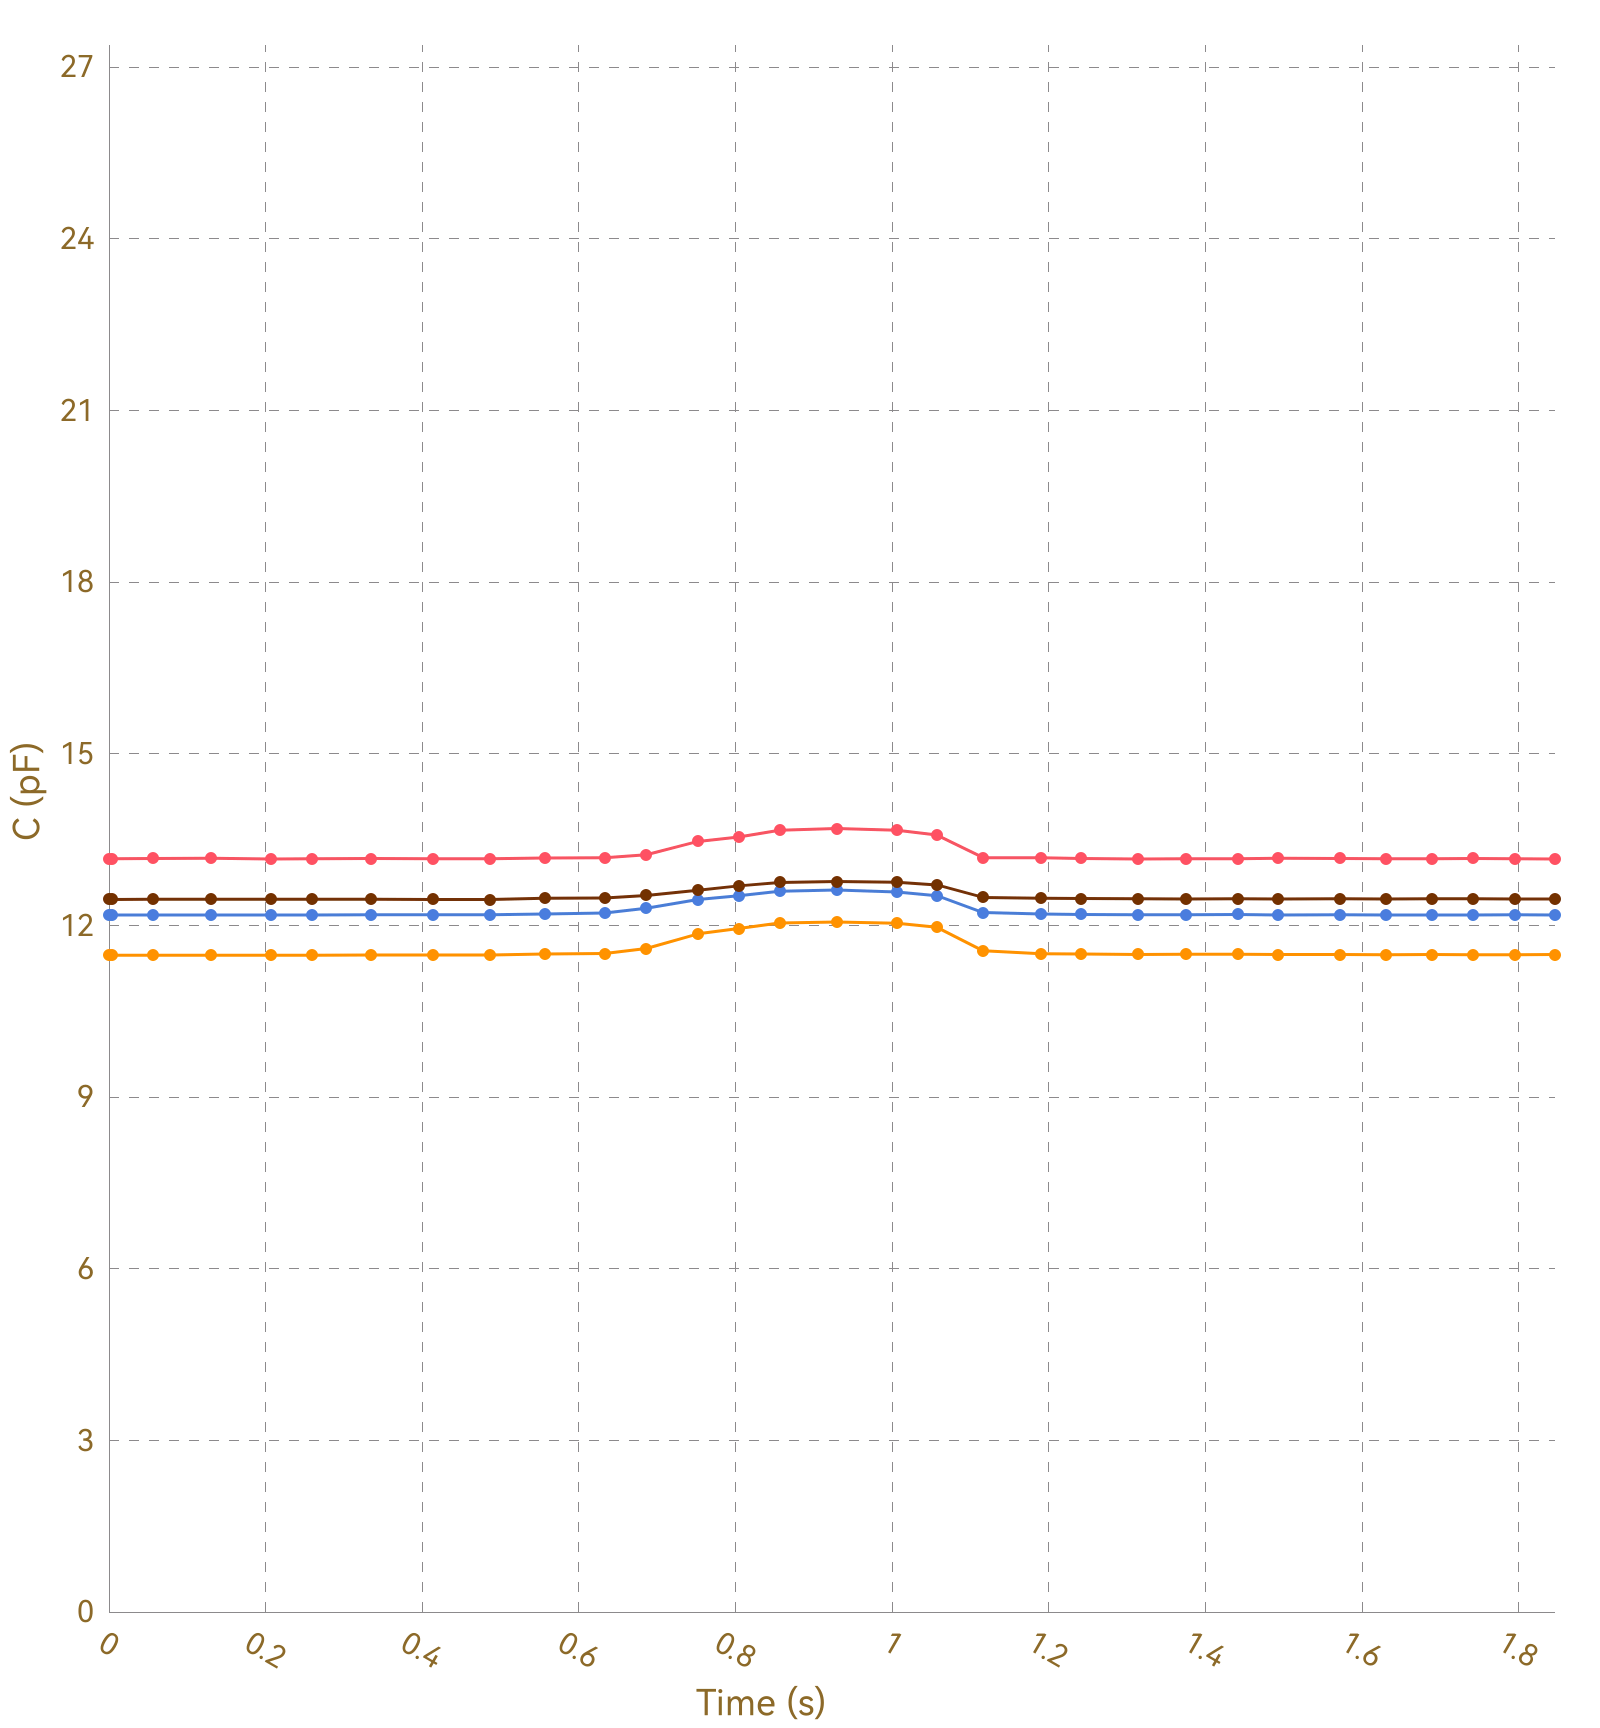

The file beside this chart, header and first rows:
, Ch1, , Ch2, , Ch3, , Ch4, , Ch5, , Ch6, , Ch7, , Ch8, 
Time (s), C (pF), ΔC/C0 (%), C (pF), ΔC/C0 (%), C (pF), ΔC/C0 (%), C (pF), ΔC/C0 (%), C (pF), ΔC/C0 (%), C (pF), ΔC/C0 (%), C (pF), ΔC/C0 (%), C (pF), ΔC/C0 (%)
0.005, 13.16, 0.0000, 11.48, 0.0000, 12.18, 0.0000, 12.46, 0.0000, OL, OL, OL, OL, OL, OL, 0.0000, 0.0000
0.008, 13.16, 0.0000, 11.47, 0.0000, 12.18, 0.0000, 12.46, 0.0000, OL, OL, OL, OL, OL, OL, 0.0000, 0.0000
0.012, 13.17, 0.0000, 11.48, 0.0000, 12.18, 0.0000, 12.46, 0.0000, OL, OL, OL, OL, OL, OL, 0.0000, 0.0000
0.016, 13.17, 0.0000, 11.48, 0.0000, 12.18, 0.0000, 12.45, 0.0000, OL, OL, OL, OL, OL, OL, 0.0000, 0.0000
0.048, 13.16, 0.0000, 11.48, 0.0000, 12.18, 0.0000, 12.46, 0.0000, OL, OL, OL, OL, OL, OL, 0.0000, 0.0000
0.051, 13.16, 0.0000, 11.48, 0.0000, 12.18, 0.0000, 12.46, 0.0000, OL, OL, OL, OL, OL, OL, 0.0000, 0.0000
0.053, 13.16, 0.0000, 11.48, 0.0000, 12.18, 0.0000, 12.45, 0.0000, OL, OL, OL, OL, OL, OL, 0.0000, 0.0000
0.056, 13.16, 0.0000, 11.48, 0.0000, 12.18, 0.0000, 12.45, 0.0000, OL, OL, OL, OL, OL, OL, 0.0000, 0.0000
0.086, 13.17, 0.0000, 11.48, 0.0000, 12.19, 0.0000, 12.46, 0.0000, OL, OL, OL, OL, OL, OL, 0.0000, 0.0000
0.090, 13.17, 0.0000, 11.48, 0.0000, 12.18, 0.0000, 12.45, 0.0000, OL, OL, OL, OL, OL, OL, 0.0000, 0.0000
0.093, 13.17, 0.0000, 11.48, 0.0000, 12.18, 0.0000, 12.46, 0.0000, OL, OL, OL, OL, OL, OL, 0.0000, 0.0000
0.099, 13.17, 0.0000, 11.48, 0.0000, 12.18, 0.0000, 12.46, 0.0000, OL, OL, OL, OL, OL, OL, 0.0000, 0.0000
0.101, 13.17, 0.0000, 11.48, 0.0000, 12.18, 0.0000, 12.46, 0.0000, OL, OL, OL, OL, OL, OL, 0.0000, 0.0000
0.130, 13.17, 0.0000, 11.48, 0.0000, 12.18, 0.0000, 12.46, 0.0000, OL, OL, OL, OL, OL, OL, 0.0000, 0.0000
0.133, 13.17, 0.0000, 11.47, 0.0000, 12.19, 0.0000, 12.45, 0.0000, OL, OL, OL, OL, OL, OL, 0.0000, 0.0000
0.138, 13.17, 0.0000, 11.48, 0.0000, 12.18, 0.0000, 12.46, 0.0000, OL, OL, OL, OL, OL, OL, 0.0000, 0.0000
0.169, 13.16, 0.0000, 11.48, 0.0000, 12.18, 0.0000, 12.45, 0.0000, OL, OL, OL, OL, OL, OL, 0.0000, 0.0000
0.172, 13.17, 0.0000, 11.48, 0.0000, 12.18, 0.0000, 12.46, 0.0000, OL, OL, OL, OL, OL, OL, 0.0000, 0.0000
0.175, 13.17, 0.0000, 11.48, 0.0000, 12.18, 0.0000, 12.46, 0.0000, OL, OL, OL, OL, OL, OL, 0.0000, 0.0000
0.177, 13.16, 0.0000, 11.47, 0.0000, 12.18, 0.0000, 12.46, 0.0000, OL, OL, OL, OL, OL, OL, 0.0000, 0.0000
0.207, 13.17, 0.0000, 11.48, 0.0000, 12.18, 0.0000, 12.46, 0.0000, OL, OL, OL, OL, OL, OL, 0.0000, 0.0000
0.211, 13.17, 0.0000, 11.47, 0.0000, 12.18, 0.0000, 12.46, 0.0000, OL, OL, OL, OL, OL, OL, 0.0000, 0.0000
0.213, 13.17, 0.0000, 11.47, 0.0000, 12.18, 0.0000, 12.46, 0.0000, OL, OL, OL, OL, OL, OL, 0.0000, 0.0000
0.221, 13.17, 0.0000, 11.48, 0.0000, 12.18, 0.0000, 12.46, 0.0000, OL, OL, OL, OL, OL, OL, 0.0000, 0.0000
0.226, 13.16, 0.0000, 11.48, 0.0000, 12.18, 0.0000, 12.46, 0.0000, OL, OL, OL, OL, OL, OL, 0.0000, 0.0000
0.256, 13.16, 0.0000, 11.48, 0.0000, 12.19, 0.0000, 12.46, 0.0000, OL, OL, OL, OL, OL, OL, 0.0000, 0.0000
0.259, 13.16, 0.0000, 11.48, 0.0000, 12.18, 0.0000, 12.46, 0.0000, OL, OL, OL, OL, OL, OL, 0.0000, 0.0000
0.265, 13.17, 0.0000, 11.48, 0.0000, 12.18, 0.0000, 12.46, 0.0000, OL, OL, OL, OL, OL, OL, 0.0000, 0.0000
0.267, 13.16, 0.0000, 11.48, 0.0000, 12.18, 0.0000, 12.46, 0.0000, OL, OL, OL, OL, OL, OL, 0.0000, 0.0000
0.296, 13.16, 0.0000, 11.48, 0.0000, 12.18, 0.0000, 12.46, 0.0000, OL, OL, OL, OL, OL, OL, 0.0000, 0.0000
0.299, 13.16, 0.0000, 11.48, 0.0000, 12.19, 0.0000, 12.46, 0.0000, OL, OL, OL, OL, OL, OL, 0.0000, 0.0000
0.302, 13.16, 0.0000, 11.48, 0.0000, 12.18, 0.0000, 12.46, 0.0000, OL, OL, OL, OL, OL, OL, 0.0000, 0.0000
0.305, 13.16, 0.0000, 11.48, 0.0000, 12.19, 0.0000, 12.46, 0.0000, OL, OL, OL, OL, OL, OL, 0.0000, 0.0000
0.335, 13.16, 0.0000, 11.48, 0.0000, 12.18, 0.0000, 12.46, 0.0000, OL, OL, OL, OL, OL, OL, 0.0000, 0.0000
0.338, 13.17, 0.0000, 11.48, 0.0000, 12.18, 0.0000, 12.46, 0.0000, OL, OL, OL, OL, OL, OL, 0.0000, 0.0000
0.341, 13.17, 0.0000, 11.48, 0.0000, 12.18, 0.0000, 12.46, 0.0000, OL, OL, OL, OL, OL, OL, 0.0000, 0.0000
0.343, 13.17, 0.0000, 11.48, 0.0000, 12.19, 0.0000, 12.45, 0.0000, OL, OL, OL, OL, OL, OL, 0.0000, 0.0000
0.375, 13.17, 0.0000, 11.48, 0.0000, 12.18, 0.0000, 12.45, 0.0000, OL, OL, OL, OL, OL, OL, 0.0000, 0.0000
0.378, 13.16, 0.0000, 11.48, 0.0000, 12.18, 0.0000, 12.46, 0.0000, OL, OL, OL, OL, OL, OL, 0.0000, 0.0000
0.381, 13.17, 0.0000, 11.48, 0.0000, 12.18, 0.0000, 12.46, 0.0000, OL, OL, OL, OL, OL, OL, 0.0000, 0.0000
0.413, 13.17, 0.0000, 11.48, 0.0000, 12.19, 0.0000, 12.46, 0.0000, OL, OL, OL, OL, OL, OL, 0.0000, 0.0000
0.417, 13.17, 0.0000, 11.48, 0.0000, 12.19, 0.0000, 12.46, 0.0000, OL, OL, OL, OL, OL, OL, 0.0000, 0.0000
0.419, 13.17, 0.0000, 11.48, 0.0000, 12.18, 0.0000, 12.46, 0.0000, OL, OL, OL, OL, OL, OL, 0.0000, 0.0000
0.422, 13.16, 0.0000, 11.48, 0.0000, 12.18, 0.0000, 12.46, 0.0000, OL, OL, OL, OL, OL, OL, 0.0000, 0.0000
0.426, 13.16, 0.0000, 11.48, 0.0000, 12.18, 0.0000, 12.45, 0.0000, OL, OL, OL, OL, OL, OL, 0.0000, 0.0000
0.456, 13.16, 0.0000, 11.48, 0.0000, 12.19, 0.0000, 12.46, 0.0000, OL, OL, OL, OL, OL, OL, 0.0000, 0.0000
0.459, 13.17, 0.0000, 11.48, 0.0000, 12.18, 0.0000, 12.46, 0.0000, OL, OL, OL, OL, OL, OL, 0.0000, 0.0000
0.462, 13.16, 0.0000, 11.48, 0.0000, 12.19, 0.0000, 12.46, 0.0000, OL, OL, OL, OL, OL, OL, 0.0000, 0.0000
0.487, 13.17, 0.0000, 11.48, 0.0000, 12.18, 0.0000, 12.45, 0.0000, OL, OL, OL, OL, OL, OL, 0.0000, 0.0000
0.490, 13.16, 0.0000, 11.48, 0.0000, 12.18, 0.0000, 12.46, 0.0000, OL, OL, OL, OL, OL, OL, 0.0000, 0.0000
0.496, 13.17, 0.0000, 11.48, 0.0000, 12.18, 0.0000, 12.46, 0.0000, OL, OL, OL, OL, OL, OL, 0.0000, 0.0000
0.498, 13.16, 0.0000, 11.48, 0.0000, 12.18, 0.0000, 12.46, 0.0000, OL, OL, OL, OL, OL, OL, 0.0000, 0.0000
0.516, 13.17, 0.0000, 11.48, 0.0000, 12.19, 0.0000, 12.46, 0.0000, OL, OL, OL, OL, OL, OL, 0.0000, 0.0000
0.524, 13.17, 0.0000, 11.48, 0.0000, 12.18, 0.0000, 12.45, 0.0000, OL, OL, OL, OL, OL, OL, 0.0000, 0.0000
0.527, 13.16, 0.0000, 11.48, 0.0000, 12.19, 0.0000, 12.46, 0.0000, OL, OL, OL, OL, OL, OL, 0.0000, 0.0000
0.556, 13.17, 0.0000, 11.48, 0.0000, 12.18, 0.0000, 12.45, 0.0000, OL, OL, OL, OL, OL, OL, 0.0000, 0.0000
0.559, 13.17, 0.0000, 11.48, 0.0000, 12.19, 0.0000, 12.46, 0.0000, OL, OL, OL, OL, OL, OL, 0.0000, 0.0000
0.562, 13.17, 0.0000, 11.49, 0.0000, 12.19, 0.0000, 12.46, 0.0000, OL, OL, OL, OL, OL, OL, 0.0000, 0.0000
0.564, 13.17, 0.0000, 11.49, 0.0000, 12.2, 0.0000, 12.46, 0.0000, OL, OL, OL, OL, OL, OL, 0.0000, 0.0000
... 135 more rows
